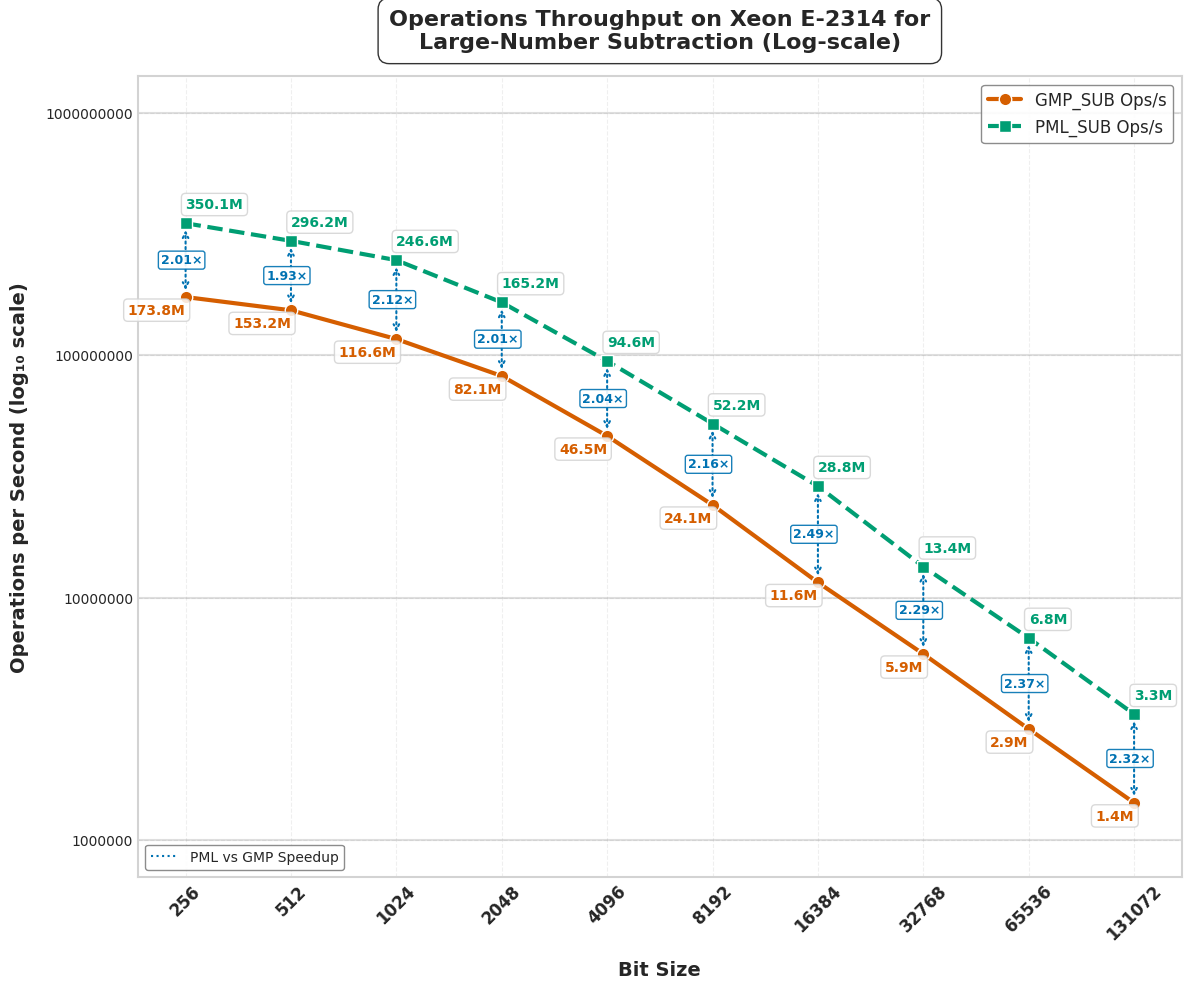

This chart was generated by the following Python code:
import matplotlib.pyplot as plt
import numpy as np
import pandas as pd
from matplotlib import rcParams
from matplotlib.ticker import ScalarFormatter

# Apply professional styling
plt.style.use('seaborn-v0_8-whitegrid')
rcParams['font.family'] = 'sans-serif'
rcParams['font.sans-serif'] = ['Arial', 'DejaVu Sans', 'Liberation Sans', 'Bitstream Vera Sans', 'sans-serif']


# New Data
data = {
    "Bit Size": [256, 512, 1024, 2048, 4096, 8192, 16384, 32768, 65536, 131072],
    "GMP_SUB Time (ns)": [8.3, 9.8, 12.1, 18, 31.3, 60.8, 151.7, 334.9, 664.7, 913.9],
    "PML_SUB Time (ns)": [3.2, 3.9, 4.7, 6.8, 11.6, 20.5, 52.7, 97.5, 182.4, 352],
    "Speedup (PML_SUB) Time": [2.59, 2.51, 2.57, 2.65, 2.70, 2.97, 2.88, 3.43, 3.64, 2.60],
    "GMP_SUB Ops": [119949519, 102192237, 82181593, 55512883, 31930662, 16441343, 6589119, 2986773, 1504512, 1093815],
    "PML_SUB Ops": [301817286, 250997087, 209040772, 143917609, 85866428, 48350473, 18939456, 10249878, 5484733, 2842293],
    "Speedup (PML_SUB) Ops": [2.52, 2.46, 2.54, 2.59, 2.69, 2.94, 2.87, 3.43, 3.65, 2.60],
}

# New Data
data = {
    "Bit Size": [256, 512, 1024, 2048, 4096, 8192, 16384, 32768, 65536, 131072],
    "GMP_SUB Time (ns)": [6.1, 6.8, 8.7, 12.1, 21.5, 41.4, 86.7, 170.2, 347.9, 700.6],
    "PML_SUB Time (ns)": [2.7, 3.3, 4.1, 6, 10.5, 19.3, 35.2, 74.3, 146.6, 301.8],
    "Speedup (PML_SUB) Time": [2.26, 2.06, 2.12, 2.02, 2.05, 2.15, 2.46, 2.29, 2.37, 2.32],
    "GMP_SUB Ops": [173771046, 153189405, 116583444, 82107176, 46464158, 24129813, 11566172, 5865885, 2877475, 1427702],
    "PML_SUB Ops": [350122857, 296186437, 246615757, 165150595, 94609267, 52237120, 28848316, 13429935, 6821303, 3311891],
    "Speedup (PML_SUB) Ops": [2.01, 1.93, 2.12, 2.01, 2.04, 2.16, 2.49, 2.29, 2.37, 2.32],
}

df = pd.DataFrame(data)

# Enhanced color palette - color-blind friendly but more vibrant
gmp_color = "#D55E00"     # Red-orange
pml_color = "#009E73"     # Teal green
speedup_color = "#0072B2" # Blue
bg_color = "#FFFFFF"      # White

# --- Plot for Operations Per Second (Log-Log Scale) with enhanced visuals ---
fig2 = plt.figure(figsize=(12, 10), dpi=300)
fig2.patch.set_facecolor(bg_color)
ax2 = fig2.add_subplot(111)
ax2.set_facecolor(bg_color)

# Add subtle grid with lower alpha for cleaner look
ax2.grid(True, linestyle='--', alpha=0.3, color='#CCCCCC')

# Add decade lines for the y-axis to make log scale more obvious
y_values = [1e6, 1e7, 1e8, 1e9]
for y in y_values:
    ax2.axhline(y=y, linestyle='-', alpha=0.25, color='gray', zorder=1)

# Enhanced line styling with more pronounced markers
gmp_line = ax2.plot(df["Bit Size"], df["GMP_SUB Ops"], 
                   marker='o', linestyle='-', linewidth=3, markersize=9,
                   label="GMP_SUB Ops/s", color=gmp_color, markeredgecolor='white', 
                   markeredgewidth=1, zorder=3)

pml_line = ax2.plot(df["Bit Size"], df["PML_SUB Ops"], 
                   marker='s', linestyle='--', linewidth=3, markersize=9,
                   label="PML_SUB Ops/s", color=pml_color, markeredgecolor='white', 
                   markeredgewidth=1, zorder=3)

# Add arrows and speedup annotations between the data points
for i, bit_size in enumerate(df["Bit Size"]):
    gmp_ops = df["GMP_SUB Ops"][i]
    pml_ops = df["PML_SUB Ops"][i]
    speedup = df["Speedup (PML_SUB) Ops"][i]
    
    # Calculate midpoint for annotation (in log space)
    mid_y = np.sqrt(gmp_ops * pml_ops)  # Geometric mean for log scale
    
    # Draw arrow from GMP to PML
    ax2.annotate('', 
                xy=(bit_size, pml_ops),      # end point
                xytext=(bit_size, gmp_ops),  # start point
                arrowprops=dict(arrowstyle='<->', linestyle=':', 
                              color=speedup_color, linewidth=1.5,
                              shrinkA=5, shrinkB=5),
                zorder=2)
    
    # Add speedup text
    ax2.text(bit_size*0.85, mid_y, f"{speedup:.2f}×", 
            color=speedup_color, fontweight='bold', fontsize=9,
            bbox=dict(facecolor='white', alpha=0.9, edgecolor=speedup_color,
                     boxstyle='round,pad=0.2'),
            ha='left', va='center')

# Operation count annotations - formatted for readability
for i, bit_size in enumerate(df["Bit Size"]):
    # Format operations count in millions (M) or thousands (K)
    if df["GMP_SUB Ops"][i] >= 1e6:
        gmp_text = f"{df['GMP_SUB Ops'][i]/1e6:.1f}M"
    else:
        gmp_text = f"{df['GMP_SUB Ops'][i]/1e3:.1f}K"
        
    if df["PML_SUB Ops"][i] >= 1e6:
        pml_text = f"{df['PML_SUB Ops'][i]/1e6:.1f}M"
    else:
        pml_text = f"{df['PML_SUB Ops'][i]/1e3:.1f}K"
    
    ax2.text(bit_size, df["GMP_SUB Ops"][i] * 0.85, 
             gmp_text, 
             fontsize=10, ha='right', color=gmp_color, fontweight="bold", 
             bbox=dict(facecolor='white', alpha=0.85, edgecolor='lightgray', 
                      boxstyle='round,pad=0.3'))
    
    ax2.text(bit_size, df["PML_SUB Ops"][i] * 1.15, 
             pml_text, 
             fontsize=10, ha='left', color=pml_color, fontweight="bold", 
             bbox=dict(facecolor='white', alpha=0.85, edgecolor='lightgray', 
                      boxstyle='round,pad=0.3'))

# Scale and label settings
ax2.set_xscale("log", base=2)
ax2.set_yscale("log", base=10)
ax2.set_xticks(df["Bit Size"])
ax2.set_xticklabels(df["Bit Size"], rotation=45, fontsize=12, fontweight="bold")

# Set y-axis tick formatting
formatter = ScalarFormatter()
formatter.set_scientific(False)
ax2.yaxis.set_major_formatter(formatter)

# More prominent axis labels with log scale indicator
ax2.set_xlabel("Bit Size", fontsize=14, fontweight="bold", labelpad=12)
ax2.set_ylabel("Operations per Second (log₁₀ scale)", fontsize=14, fontweight="bold", labelpad=12)


# Add a subtle spline to the title
title = ax2.set_title("Operations Throughput on Xeon E-2314 for\nLarge-Number Subtraction (Log-scale)", 
                     fontsize=16, fontweight="bold", pad=20)
plt.setp(title, bbox=dict(facecolor=bg_color, edgecolor=None, alpha=0.8, 
                         pad=5, boxstyle='round,pad=0.5'))

# Enhanced legend with shadow
legend = ax2.legend(loc='upper right', fontsize=12, frameon=True, 
                   edgecolor='gray', fancybox=True, framealpha=0.9)

# Add a legend item for speedup
from matplotlib.lines import Line2D
custom_lines = [Line2D([0], [0], color=speedup_color, linestyle=':', marker='', markersize=0)]
custom_labels = ["PML vs GMP Speedup"]
second_legend = ax2.legend(custom_lines, custom_labels, loc='lower left', 
                         fontsize=10, frameon=True, edgecolor='gray', 
                         fancybox=True, framealpha=0.9)
ax2.add_artist(legend)  # Add back the first legend

# Add a subtle border to the figure
for spine in ax2.spines.values():
    spine.set_edgecolor('lightgray')
    spine.set_linewidth(1.5)

plt.tight_layout(pad=1)
plt.savefig("cpu1_operations_sub.svg", dpi=300, bbox_inches='tight', facecolor=bg_color)
